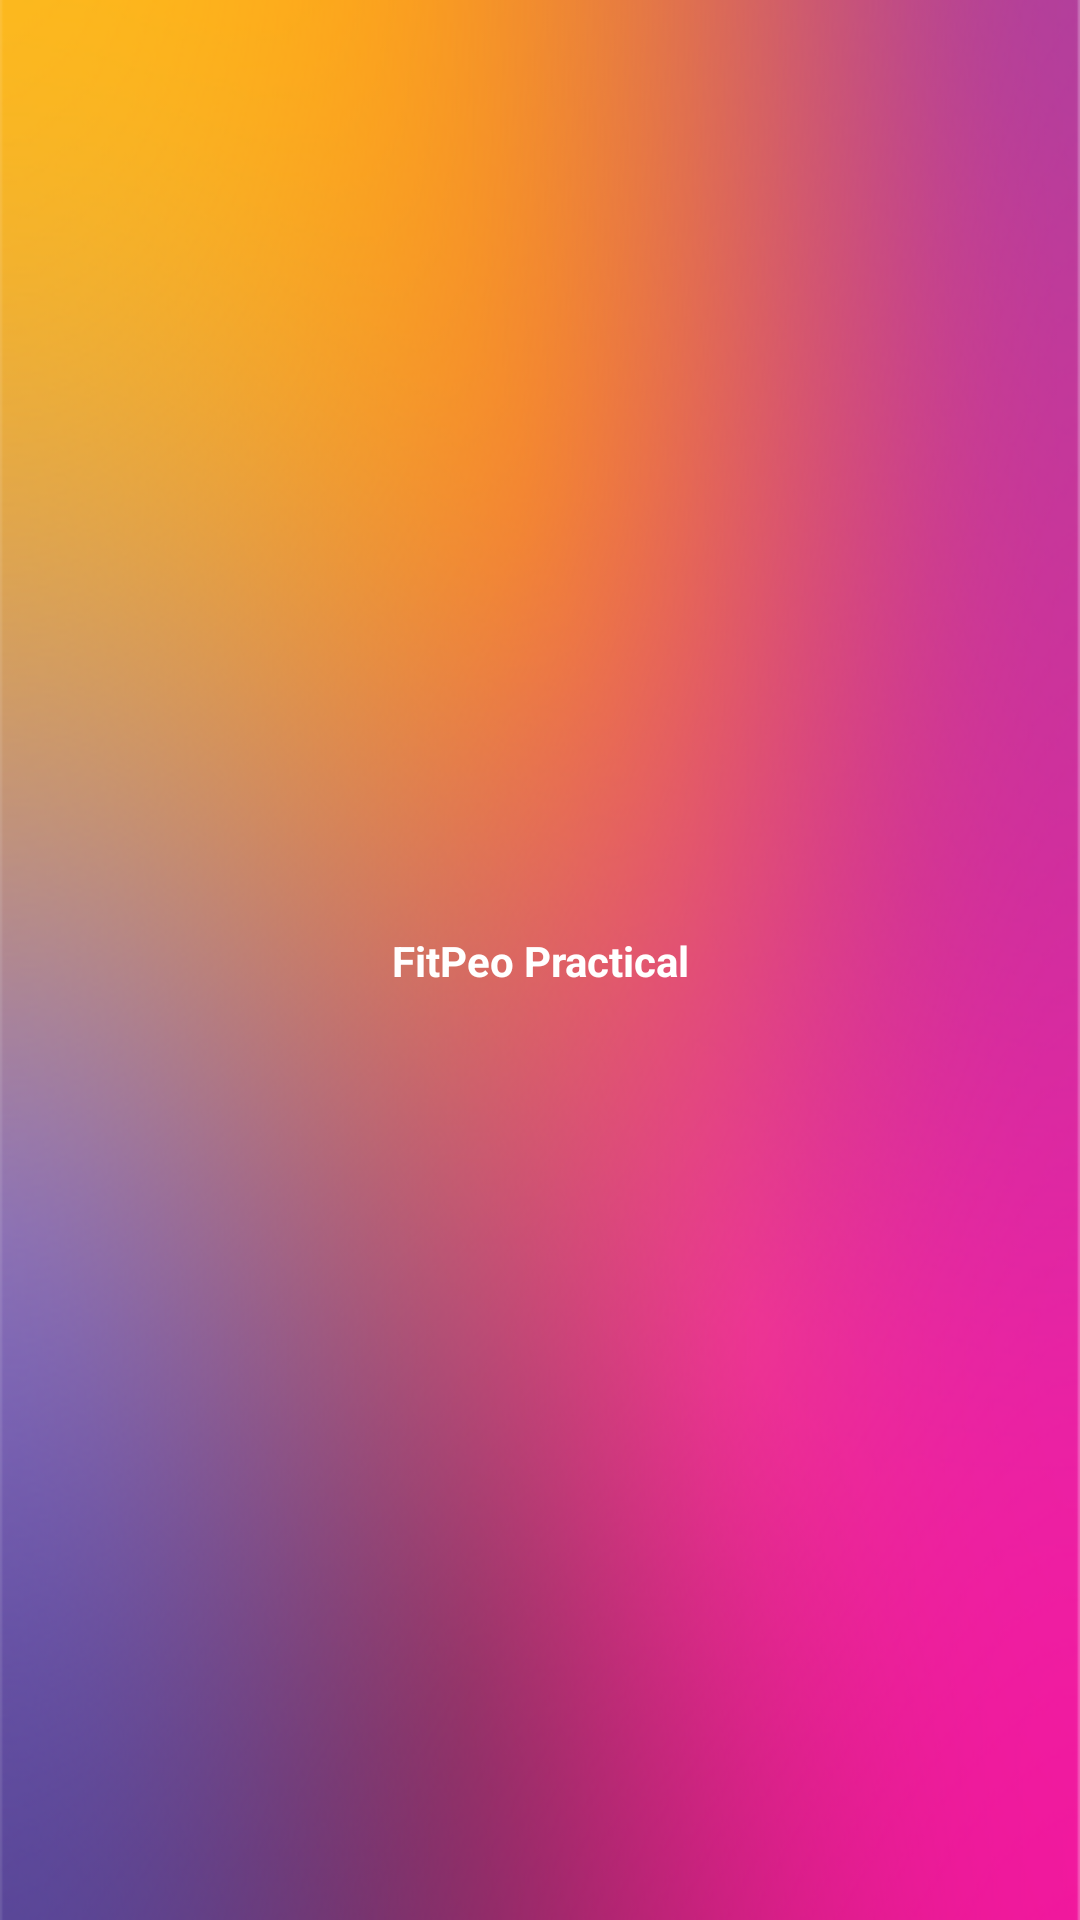

Write the Android layout XML for this screen, with the resource values it uses.
<!-- AndroidManifest.xml: activity theme AppTheme.FullScreen -->
<!-- res/layout/activity_splash.xml -->
<?xml version="1.0" encoding="utf-8"?>
<androidx.constraintlayout.widget.ConstraintLayout xmlns:android="http://schemas.android.com/apk/res/android"
    android:layout_width="match_parent"
    xmlns:app="http://schemas.android.com/apk/res-auto"
    android:background="@drawable/icon_splash_back_ground"
    android:layout_height="match_parent">

    <androidx.appcompat.widget.AppCompatTextView
        android:layout_width="match_parent"
        android:layout_height="wrap_content"
        android:text="@string/app_name"
        android:textColor="@color/white"
        android:gravity="center"
        android:textStyle="bold"
        android:textSize="@dimen/_20sdp"
        app:layout_constraintStart_toStartOf="parent"
        app:layout_constraintEnd_toEndOf="parent"
        app:layout_constraintTop_toTopOf="parent"
        app:layout_constraintBottom_toBottomOf="parent"/>

</androidx.constraintlayout.widget.ConstraintLayout>
<!-- resources referenced by this layout -->
<resources>
  <color name="white">#FFFFFFFF</color>
  <!-- drawable icon_splash_back_ground: png bitmap (drawable, 213328 bytes) -->
  <string name="app_name">FitPeo Practical</string>
  <style name="AppTheme.FullScreen" parent="Theme.FitPeoPractical">
          <item name="windowNoTitle">true</item>
          <item name="windowActionBar">false</item>
          <item name="android:windowFullscreen">true</item>
          <item name="android:windowContentOverlay">@null</item>
      </style>
  <style name="Theme.FitPeoPractical" parent="Theme.MaterialComponents.DayNight.DarkActionBar">
          
          <item name="colorPrimary">@color/purple_500</item>
          <item name="colorPrimaryVariant">@color/purple_700</item>
          <item name="colorOnPrimary">@color/white</item>
          
          <item name="colorSecondary">@color/teal_200</item>
          <item name="colorSecondaryVariant">@color/teal_700</item>
          <item name="colorOnSecondary">@color/black</item>
          
          <item name="android:statusBarColor">?attr/colorPrimaryVariant</item>
          
      </style>
  <color name="purple_500">#FF6200EE</color>
  <color name="purple_700">#FF3700B3</color>
  <color name="teal_200">#FF03DAC5</color>
  <color name="teal_700">#FF018786</color>
  <color name="black">#FF000000</color>
</resources>
